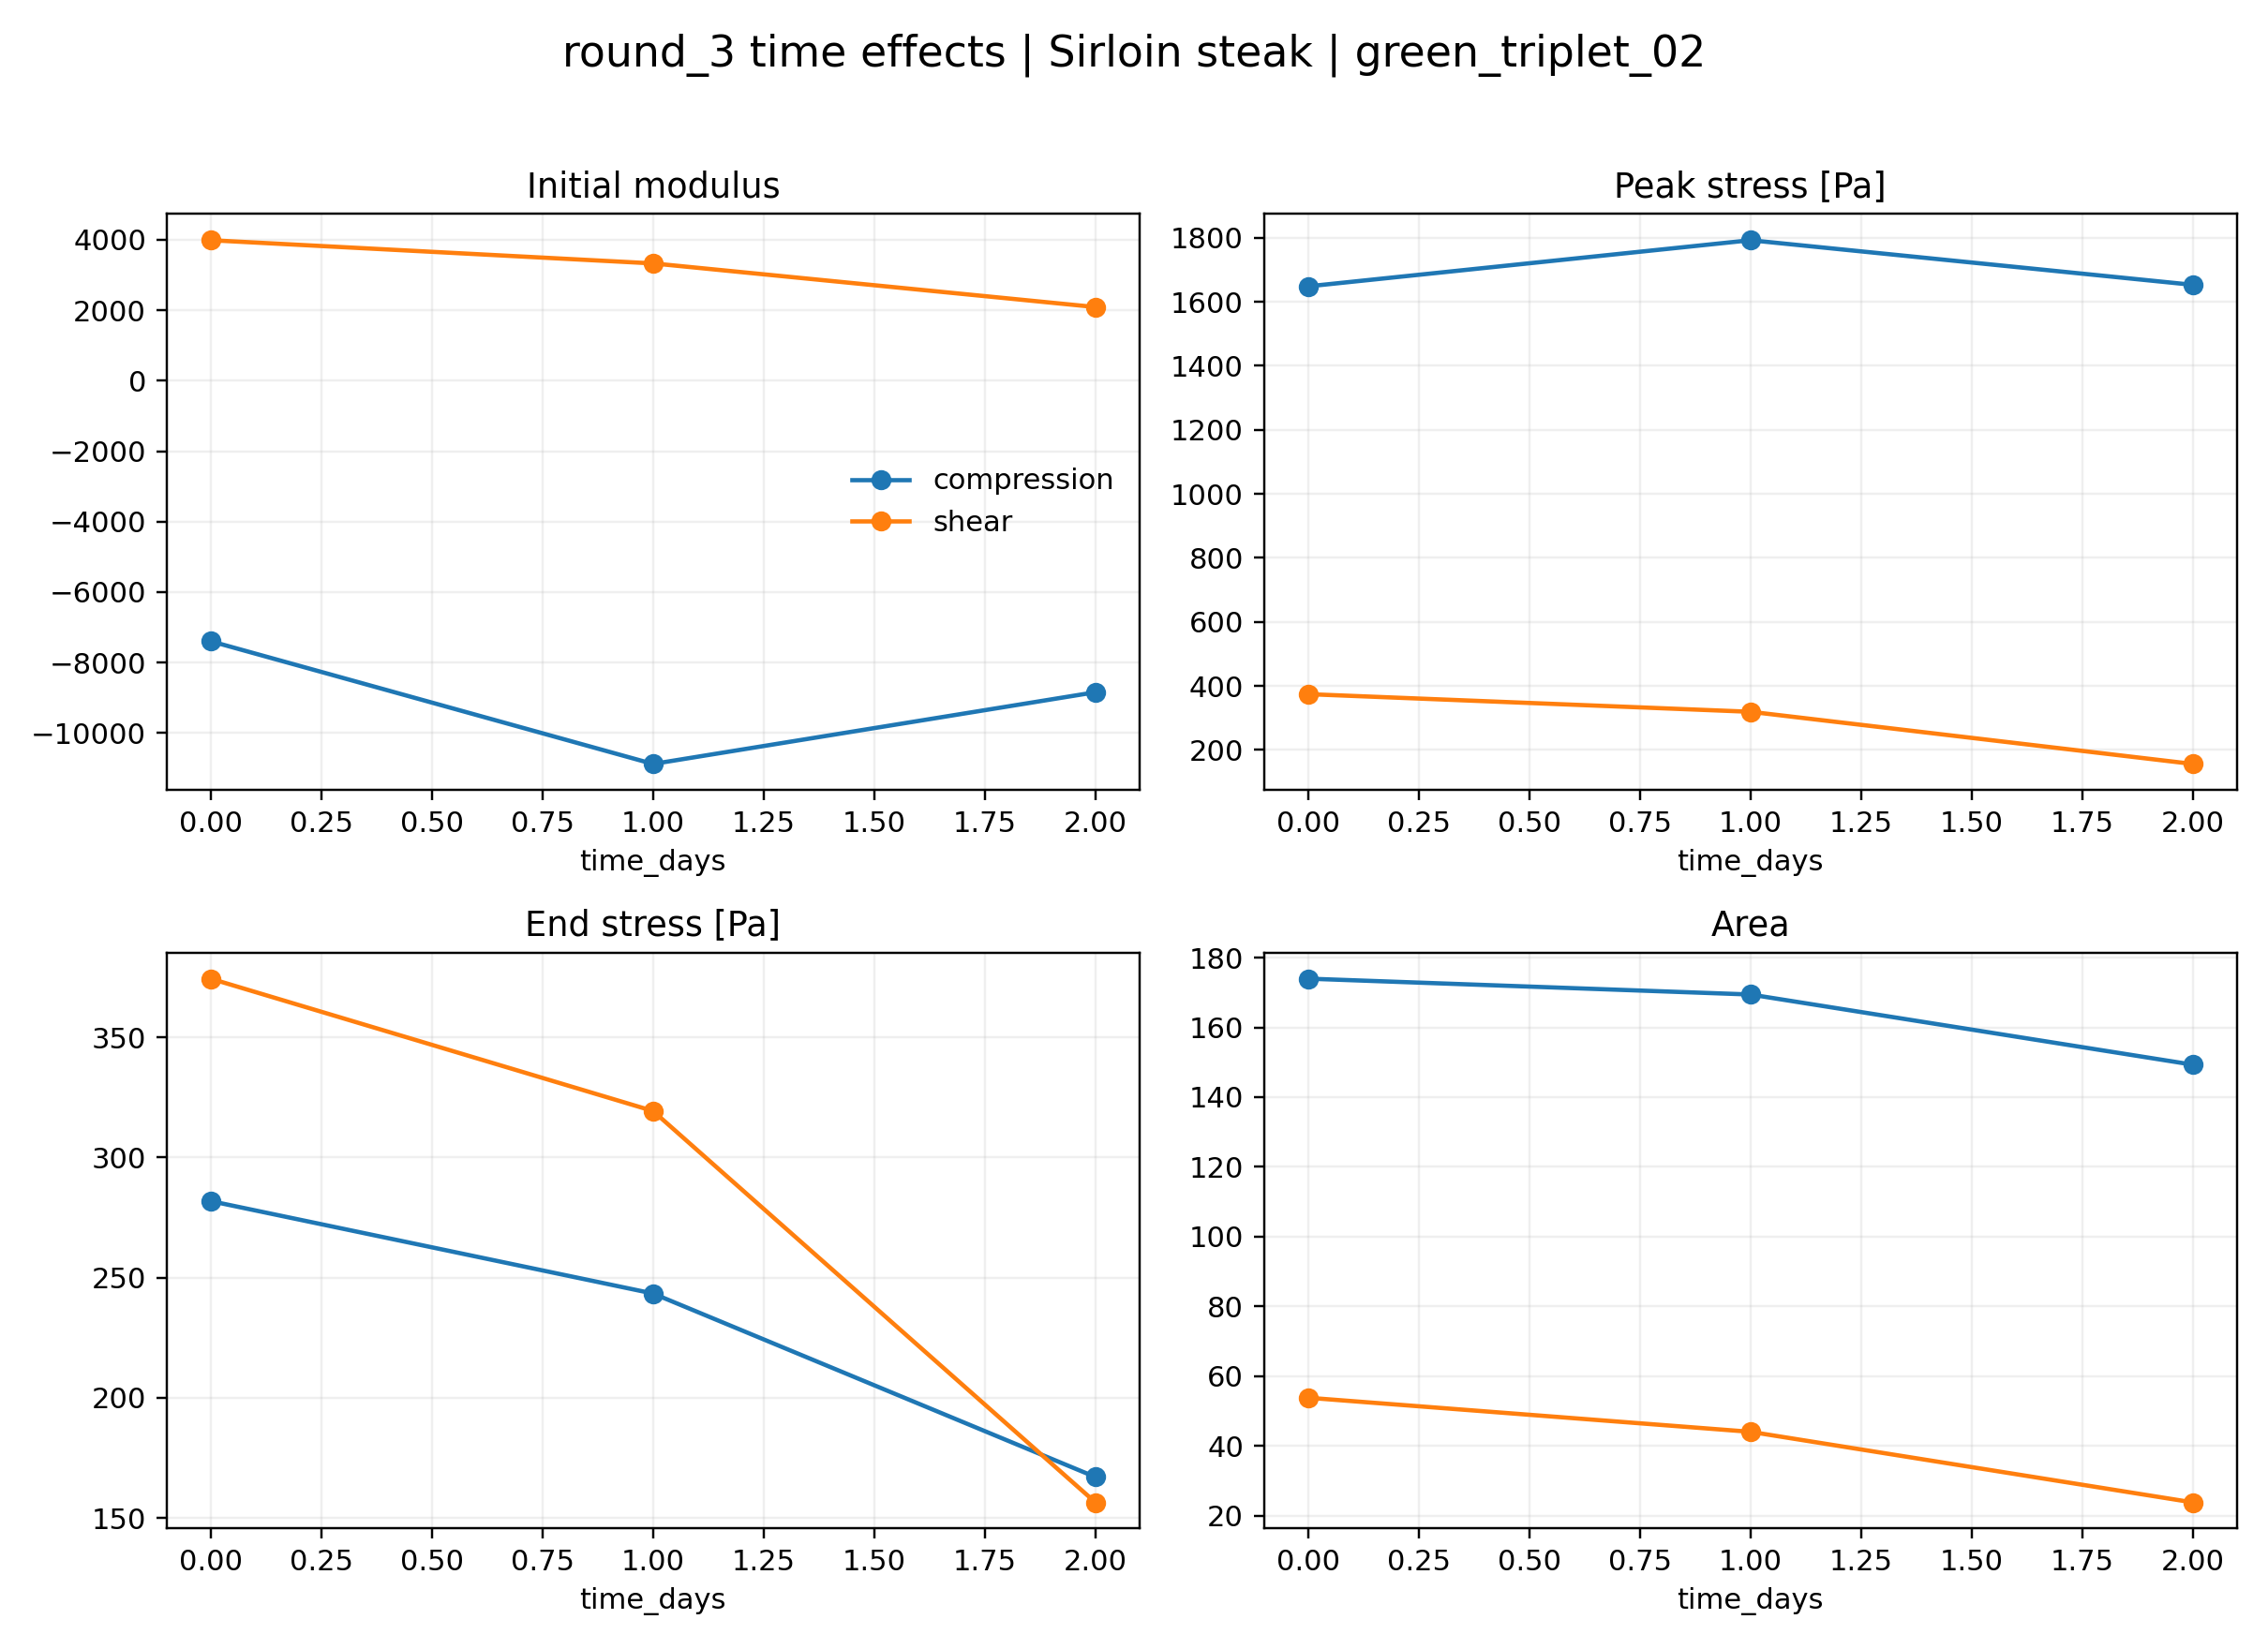

Data behind this chart, as committed beside it:
loading, time_days, initial_modulus, peak_stress_pa, peak_deformation, end_stress_pa, area, mean_stress_pa
compression, 0.0, -7394, 1648, 0.8182, 281.9, 174, 1086
compression, 1.0, -10877, 1792, 0.8175, 243.4, 169.4, 1056
compression, 2.0, -8842, 1653, 0.8176, 167, 149.3, 930.1
shear, 0.0, 3986, 374.5, 0.1208, 374.5, 53.83, 281.1
shear, 1.0, 3328, 319.4, 0.1256, 319.4, 44.07, 235.9
shear, 2.0, 2089, 156.5, 0.09094, 156.5, 23.84, 126.6
